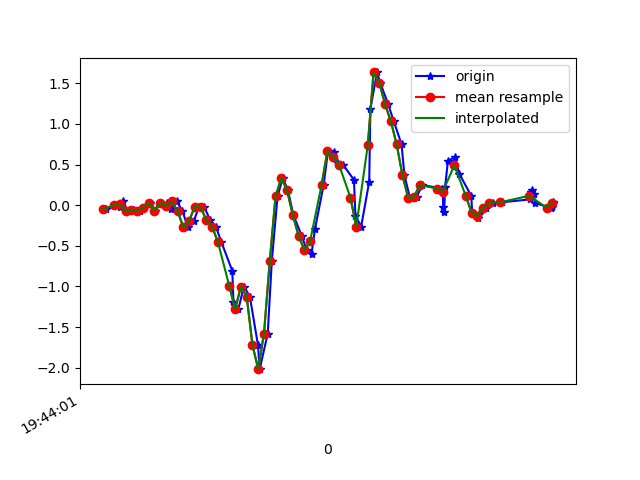

Source data for this figure (header and first rows):
1617738241511, 433878207565321, -0.050621044, -0.10438013, -0.04144182
1617738241540, 433878226604585, 6.916197E-4, 0.1632, -0.01334
1617738241560, 433878245619049, -0.02252, -0.2009, -0.01945
1617738241571, 433878264658313, 0.04834, 0.3464, -0.04877
1617738241587, 433878283672793, -0.07383, 0.01291, -0.009677
1617738241609, 433878302735881, -0.05429, 0.3061, -0.05488
1617738241629, 433878321777401, -0.06773, 0.1778, 0.004984
1617738241644, 433878340794121, -0.03107, -0.1862, -0.02434
1617738241663, 433878359835657, 0.03246, 0.3183, -0.03289
1617738241682, 433878378852361, -0.0665, 0.0349, 0.003762
1617738241701, 433878397897641, 0.03246, 0.1363, -0.02067
1617738241724, 433878416914633, 0.02757, 0.1229, 0.0172
1617738241739, 433878435956393, -0.0494, -0.06651, 0.02087
1617738241758, 433878454973385, 0.0459, 0.2023, 0.003762
1617738241777, 433878474015177, -0.06895, -0.05795, 0.09295
1617738241796, 433878493032137, -0.2705, 0.1339, 0.1198
1617738241817, 433878512070793, -0.1948, 0.6568, 0.08195
1617738241834, 433878531087625, -0.01641, 0.8168, 0.1272
1617738241853, 433878550129257, -0.02619, 1.485, 0.07462
1617738241873, 433878569146089, -0.1789, 1.786, 0.03308
1617738241893, 433878588187689, -0.2632, 2.249, -0.01334
1617738241912, 433878607232681, -0.4513, 2.753, 0.01842
1617738241950, 433878626249641, -0.8081, 3.216, 0.1149
1617738241954, 433878645291369, -1.189, 3.632, 0.2689
1617738241971, 433878664308393, -1.281, 4.034, 0.4277
1617738241990, 433878683350185, -1.001, 4.285, 0.4876
1617738242011, 433878702363625, -1.125, 4.21, 0.5328
1617738242039, 433878721405289, -1.72, 3.695, 0.567
1617738242045, 433878740422057, -2.018, 3.154, 0.6806
1617738242073, 433878759463721, -1.579, 2.904, 0.7185
1617738242087, 433878778480553, -0.6896, 2.732, 0.6293
1617738242107, 433878797522217, 0.1082, 2.288, 0.3923
1617738242125, 433878816533161, 0.3354, 1.715, 0.1614
1617738242143, 433878835548969, 0.1852, 1.108, 0.04164
1617738242162, 433878854589609, -0.1227, 0.4747, -0.04144
1617738242191, 433878873605481, -0.3768, -0.2192, -0.1221
1617738242208, 433878892646121, -0.5503, -0.8447, -0.2186
1617738242225, 433878911663145, -0.5943, -1.326, -0.2772
1617738242237, 433878930703849, -0.2913, -1.672, -0.3249
1617738242267, 433878949719657, 0.2536, -1.936, -0.3738
1617738242282, 433878968760361, 0.6665, -2.218, -0.4055
1617738242302, 433878987801001, 0.6604, -2.508, -0.4055
1617738242313, 433879006827689, 0.537, -2.833, -0.4361
1617738242334, 433879025843881, 0.4992, -3.134, -0.4507
1617738242372, 433879044884777, 0.3122, -3.329, -0.4519
1617738242377, 433879063901033, -0.1276, -3.478, -0.5314
1617738242397, 433879082941993, -0.2632, -3.562, -0.6218
1617738242425, 433879101982953, 0.2915, -3.502, -0.6548
1617738242429, 433879121010217, 1.186, -3.223, -0.6584
1617738242452, 433879140051369, 1.634, -2.936, -0.6572
1617738242463, 433879159067881, 1.507, -2.751, -0.5814
1617738242491, 433879178109033, 1.241, -2.583, -0.4971
1617738242510, 433879197125609, 1.033, -2.307, -0.4251
1617738242537, 433879216179817, 0.7521, -1.965, -0.4006
1617738242547, 433879235196393, 0.3721, -1.679, -0.3872
1617738242566, 433879254237929, 0.09232, -1.393, -0.3603
1617738242589, 433879273254761, 0.09843, -1.111, -0.353
1617738242609, 433879292296169, 0.2487, -0.8276, -0.3469
1617738242679, 433879311278697, 0.2047, -0.5528, -0.32
1617738242682, 433879330319465, -0.02252, -0.3487, -0.2699
1617738242685, 433879349360233, -0.08239, -0.1923, -0.2418
... 21 more rows
